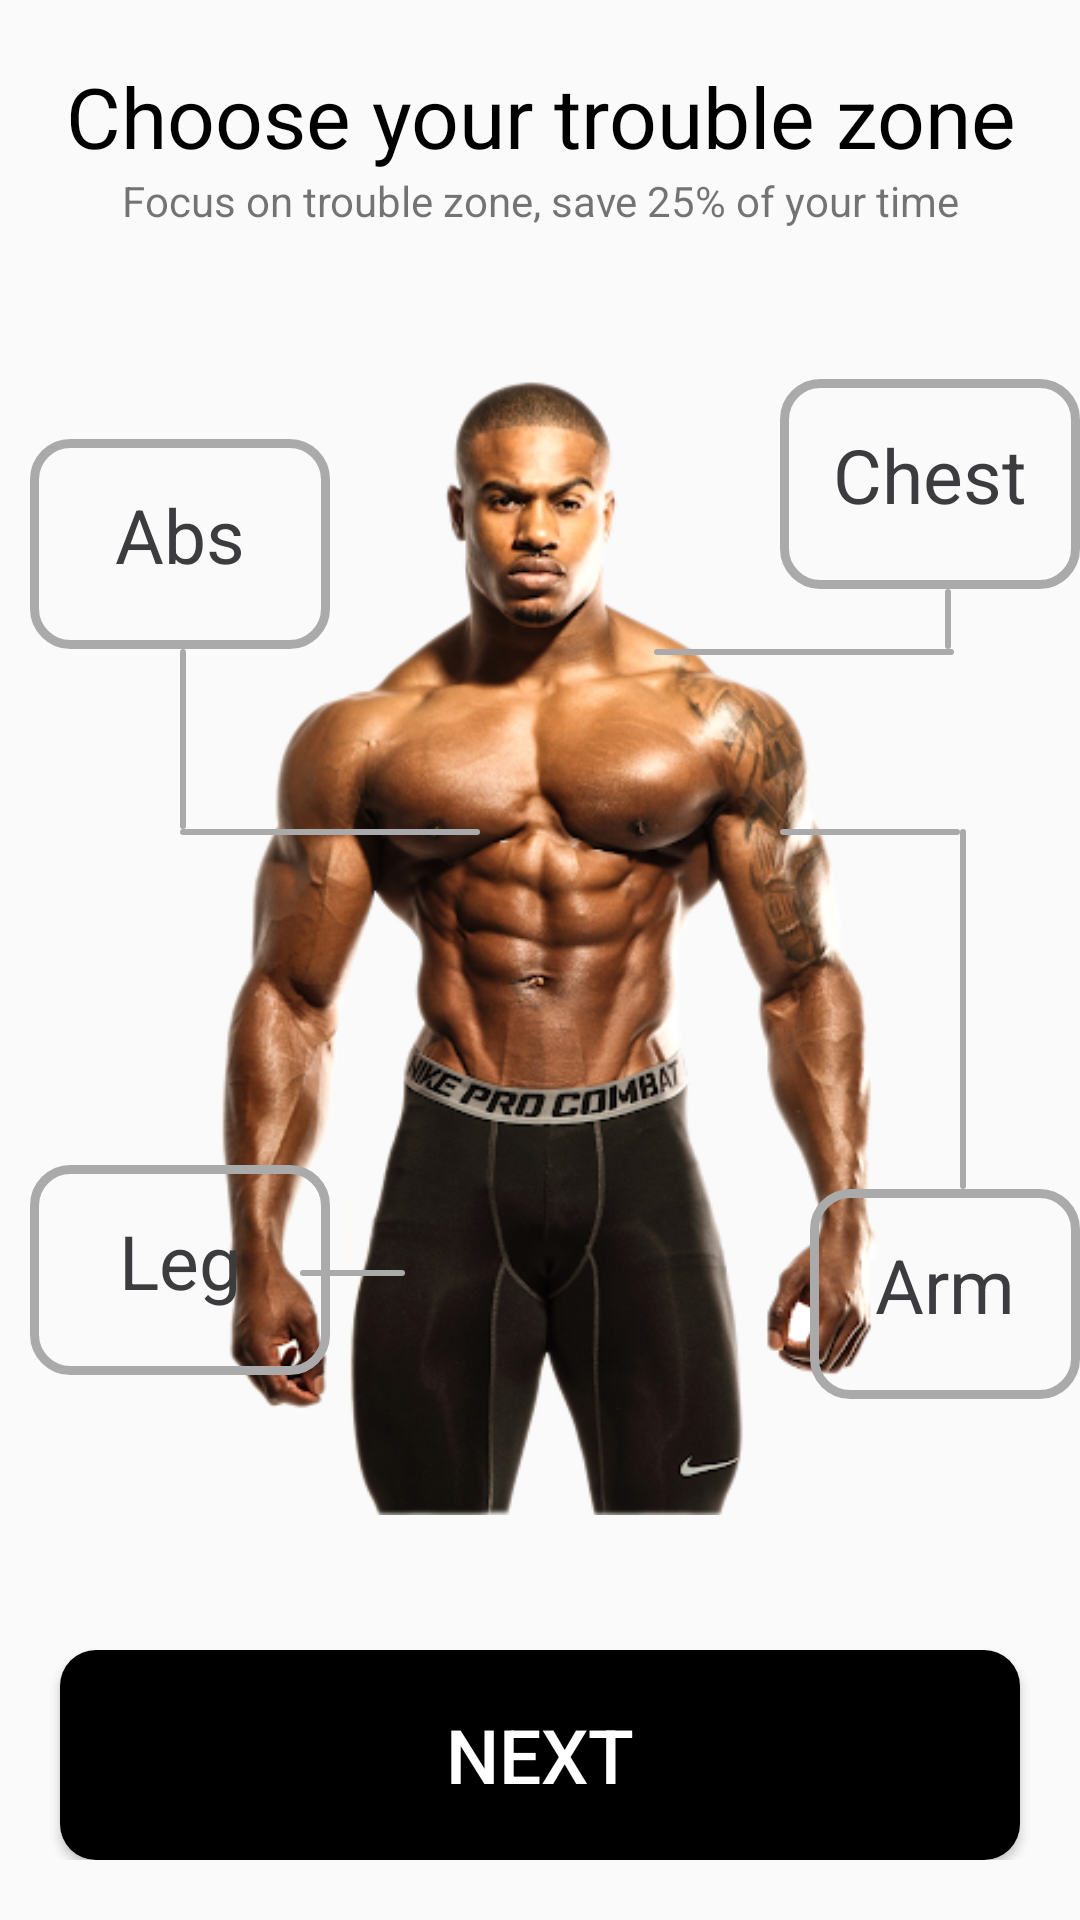

Here is an Android app screen rendered from its layout file. Give the layout XML and the strings, colors and styles it references.
<!-- AndroidManifest.xml: application theme AppTheme.NoActionBar -->
<!-- res/layout/activity_trouble_zone.xml -->
<?xml version="1.0" encoding="utf-8"?>
<LinearLayout xmlns:android="http://schemas.android.com/apk/res/android"
    xmlns:app="http://schemas.android.com/apk/res-auto"
    xmlns:tools="http://schemas.android.com/tools"
    android:layout_width="fill_parent"
    android:layout_height="fill_parent"
    android:orientation="vertical"
    tools:context=".UI.TroubleZoneActivity">

    <RelativeLayout
        android:layout_width="wrap_content"
        android:layout_height="wrap_content"
        android:layout_marginBottom="20dp"
        >
        <TextView
            android:id="@+id/text1"
            android:layout_width="match_parent"
            android:layout_height="wrap_content"
            android:text="Choose your trouble zone"
            android:textColor="@android:color/black"
            android:textSize="28dp"
            android:layout_marginTop="20dp"
            android:gravity="center"/>
        <TextView
            android:id="@+id/text2"
            android:layout_width="match_parent"
            android:layout_height="wrap_content"
            android:text="Focus on trouble zone, save 25% of your time"
            android:layout_below="@+id/text1"
            android:gravity="center" />
        <ImageView
            android:id="@+id/image1"
            android:layout_below="@id/text2"
            android:layout_width="wrap_content"
            android:layout_height="wrap_content"
            android:layout_marginTop="120dp"
            android:layout_marginLeft="100dp"
            app:srcCompat="@drawable/unnamed"
            android:layout_centerInParent="true"
            />
        <CheckBox
            android:id="@+id/ch_abs"
            android:layout_width="wrap_content"
            android:layout_height="wrap_content"
            android:layout_marginLeft="160dp"
            android:layout_marginTop="260dp"
            android:button="@drawable/check_box"
            android:checked="false"/>
        <CheckBox
            android:id="@+id/ch_arm"
            android:layout_width="wrap_content"
            android:layout_height="wrap_content"
            android:layout_marginLeft="240dp"
            android:layout_marginTop="260dp"
            android:button="@drawable/check_box"
            android:checked="false"/>
        <CheckBox
            android:id="@+id/ch_leg"
            android:layout_width="wrap_content"
            android:layout_height="wrap_content"
            android:layout_marginLeft="135dp"
            android:layout_marginTop="410dp"
            android:button="@drawable/check_box"
            android:checked="false"/>
        <CheckBox
            android:id="@+id/ch_chest"
            android:layout_width="wrap_content"
            android:layout_height="wrap_content"
            android:layout_marginLeft="190dp"
            android:layout_marginTop="200dp"
            android:button="@drawable/check_box"
            android:checked="false"/>
        <RelativeLayout
            android:id="@+id/abs"
            android:layout_width="100dp"
            android:layout_height="70dp"
            android:orientation="horizontal"
            android:layout_below="@+id/text2"
            android:layout_marginTop="70dp"
            android:background="@drawable/normal_back"
            android:layout_marginLeft="10dp">
            <TextView
                android:id="@+id/abs_text"
                android:layout_width="match_parent"
                android:layout_height="wrap_content"
                android:text="Abs"
                android:textColor="#3C3B3E"
                android:textSize="25dp"
                android:gravity="center"
                android:layout_marginTop="15dp"/>
        </RelativeLayout>
        <TextView
            android:id="@+id/aaa1"
            android:layout_width="2dp"
            android:layout_height="60dp"
            android:background="@drawable/line_normal"
            android:layout_marginLeft="60dp"
            android:layout_below="@id/abs"/>
        <TextView
            android:id="@+id/aaa2"
            android:layout_width="100dp"
            android:layout_height="2dp"
            android:background="@drawable/line_normal"
            android:layout_marginLeft="60dp"
            android:layout_below="@id/aaa1"/>

        <RelativeLayout
            android:id="@+id/arm"
            android:layout_width="100dp"
            android:layout_height="70dp"
            android:orientation="horizontal"
            android:layout_below="@+id/text2"
            android:layout_marginTop="320dp"
            android:background="@drawable/normal_back"
            android:layout_marginLeft="270dp">
            <TextView
                android:id="@+id/arm_text"
                android:layout_width="match_parent"
                android:layout_height="wrap_content"
                android:text="Arm"
                android:textColor="#3C3B3E"
                android:textSize="25dp"
                android:gravity="center"
                android:layout_marginTop="15dp"/>
        </RelativeLayout>
        <TextView
            android:id="@+id/arr"
            android:layout_width="2dp"
            android:layout_height="120dp"
            android:background="@drawable/line_normal"
            android:layout_marginLeft="320dp"
            android:layout_marginTop="60dp"
            android:layout_below="@id/abs"/>
        <TextView
            android:id="@+id/arr2"
            android:layout_width="60dp"
            android:layout_height="2dp"
            android:background="@drawable/line_normal"
            android:layout_marginLeft="260dp"
            android:layout_below="@id/aaa1"/>

        <RelativeLayout
            android:id="@+id/leg"
            android:layout_width="100dp"
            android:layout_height="70dp"
            android:orientation="horizontal"
            android:layout_below="@+id/text2"
            android:layout_marginTop="312dp"
            android:background="@drawable/normal_back"
            android:layout_marginLeft="10dp">
            <TextView
                android:id="@+id/leg_text"
                android:layout_width="match_parent"
                android:layout_height="wrap_content"
                android:text="Leg"
                android:textColor="#3C3B3E"
                android:textSize="25dp"
                android:gravity="center"
                android:layout_marginTop="15dp"/>
        </RelativeLayout>
        <TextView
            android:id="@+id/leg1"
            android:layout_width="35dp"
            android:layout_height="2dp"
            android:background="@drawable/line_normal"
            android:layout_marginLeft="100dp"
            android:layout_marginTop="207dp"
            android:layout_below="@id/abs"/>

        <RelativeLayout
            android:id="@+id/chest"
            android:layout_width="100dp"
            android:layout_height="70dp"
            android:orientation="horizontal"
            android:layout_below="@+id/text2"
            android:layout_marginTop="50dp"
            android:background="@drawable/normal_back"
            android:layout_marginLeft="260dp">
            <TextView
                android:id="@+id/chest_text"
                android:layout_width="match_parent"
                android:layout_height="wrap_content"
                android:text="Chest"
                android:textColor="#3C3B3E"
                android:textSize="25dp"
                android:gravity="center"
                android:layout_marginTop="15dp"/>
        </RelativeLayout>
        <TextView
            android:id="@+id/chest1"
            android:layout_width="2dp"
            android:layout_height="20dp"
            android:background="@drawable/line_normal"
            android:layout_marginLeft="315dp"
            android:layout_below="@id/chest"/>
        <TextView
            android:id="@+id/chest2"
            android:layout_width="100dp"
            android:layout_height="2dp"
            android:background="@drawable/line_normal"
            android:layout_marginLeft="218dp"
            android:layout_below="@id/chest1"/>

        <Button
            android:id="@+id/next"
            android:layout_width="match_parent"
            android:layout_height="70dp"
            android:text="Next"
            android:layout_marginLeft="20dp"
            android:layout_marginRight="20dp"
            android:textSize="25dp"
            android:textColor="@android:color/background_light"
            android:background="@drawable/text_back"
            android:layout_alignParentBottom="true"/>
    </RelativeLayout>
    


</LinearLayout>
<!-- resources referenced by this layout -->
<resources>
  <!-- drawable line_normal (drawable-v24) -->
  <?xml version="1.0" encoding="utf-8"?>
  <shape xmlns:android="http://schemas.android.com/apk/res/android"
      android:shape="rectangle">
      <corners android:radius="12dp"/>
      <solid android:color="@android:color/darker_gray"></solid>
  
  </shape>
  <!-- drawable normal_back (drawable-v24) -->
  <?xml version="1.0" encoding="utf-8"?>
  <shape xmlns:android="http://schemas.android.com/apk/res/android"
      android:shape="rectangle">
      <corners android:radius="12dp"/>
      <stroke android:width="3dip" android:color="@android:color/darker_gray" />
  
  </shape>
  <!-- drawable text_back (drawable-v24) -->
  <?xml version="1.0" encoding="utf-8"?>
  <shape xmlns:android="http://schemas.android.com/apk/res/android"
      android:shape="rectangle">
      <corners android:radius="12dp"/>
      <solid android:color="@color/colorBlack"></solid>
  
  </shape>
  <!-- drawable unnamed: png bitmap (drawable-v24, 200794 bytes) -->
  <style name="AppTheme.NoActionBar">
          <item name="windowNoTitle">true</item>
          <item name="windowActionBar">false</item>
      </style>
  <color name="colorBlack">#000000</color>
</resources>
